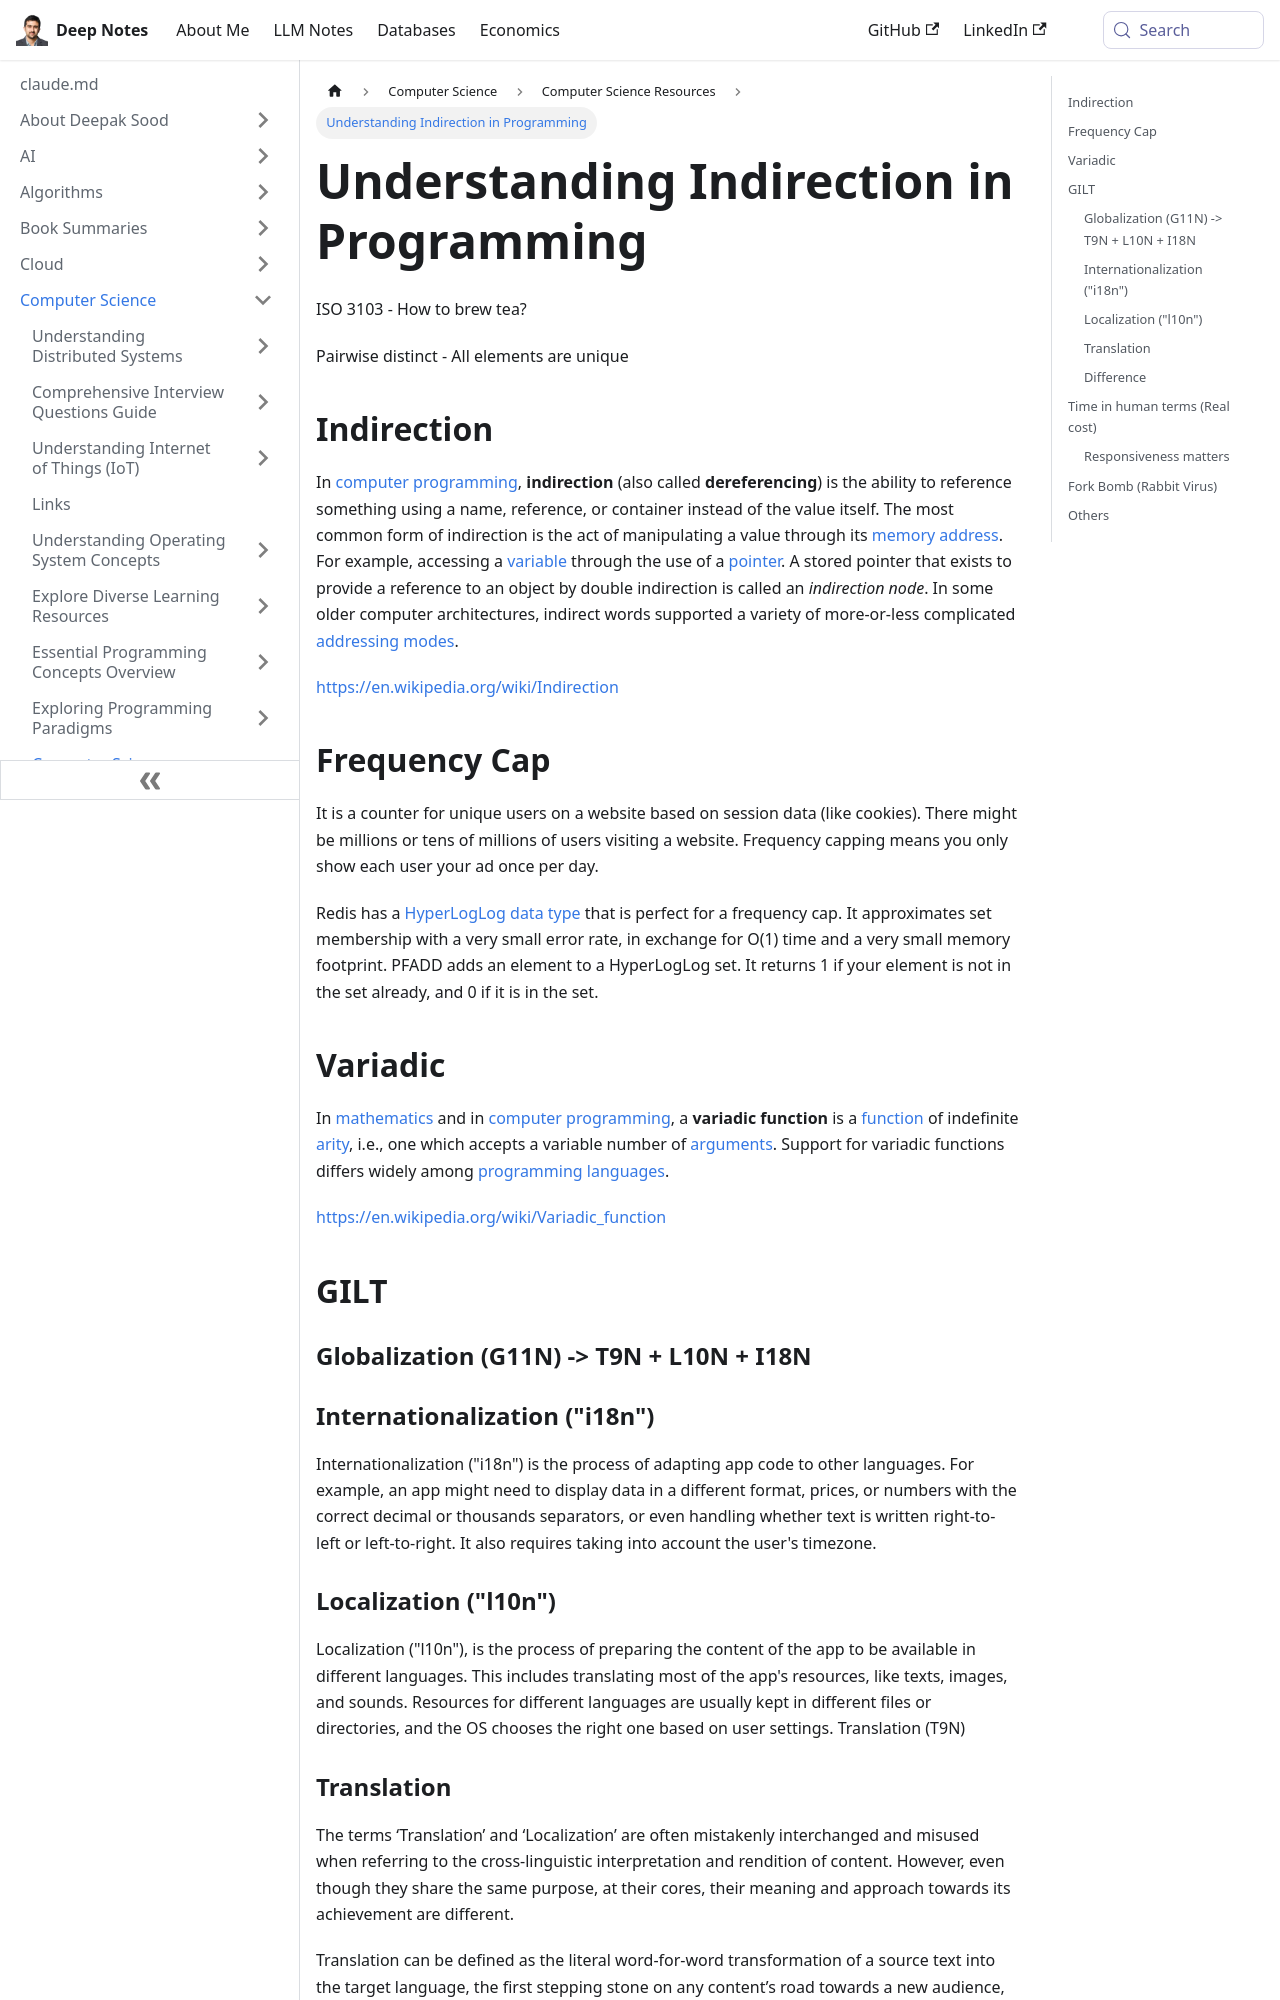

repository: deepaksood619/deepaksood619.github.io · page: computer-science/general/others/index.html · generator: docusaurus

---
slug: /computer-science/general/others
title: Understanding Indirection in Programming
description: Explore the concept of indirection in computer programming and learn how it simplifies access to data through memory addresses and pointers.
created: 2023-03-05
updated: 2024-09-17
---
ISO 3103 - How to brew tea?

Pairwise distinct - All elements are unique

## Indirection

In [computer programming](https://en.wikipedia.org/wiki/Computer_programming), **indirection** (also called **dereferencing**) is the ability to reference something using a name, reference, or container instead of the value itself. The most common form of indirection is the act of manipulating a value through its [memory address](https://en.wikipedia.org/wiki/Memory_address). For example, accessing a [variable](https://en.wikipedia.org/wiki/Variable_(programming)) through the use of a [pointer](https://en.wikipedia.org/wiki/Pointer_(computer_programming)). A stored pointer that exists to provide a reference to an object by double indirection is called an *indirection node*. In some older computer architectures, indirect words supported a variety of more-or-less complicated [addressing modes](https://en.wikipedia.org/wiki/Addressing_mode).

https://en.wikipedia.org/wiki/Indirection

## Frequency Cap

It is a counter for unique users on a website based on session data (like cookies). There might be millions or tens of millions of users visiting a website. Frequency capping means you only show each user your ad once per day.

Redis has a [HyperLogLog data type](https://redis.io/commands/pfcount) that is perfect for a frequency cap. It approximates set membership with a very small error rate, in exchange for O(1) time and a very small memory footprint. PFADD adds an element to a HyperLogLog set. It returns 1 if your element is not in the set already, and 0 if it is in the set.

## Variadic

In [mathematics](https://en.wikipedia.org/wiki/Mathematics) and in [computer programming](https://en.wikipedia.org/wiki/Computer_programming), a **variadic function** is a [function](https://en.wikipedia.org/wiki/Function_(programming)) of indefinite [arity](https://en.wikipedia.org/wiki/Arity), i.e., one which accepts a variable number of [arguments](https://en.wikipedia.org/wiki/Argument_(computer_science)). Support for variadic functions differs widely among [programming languages](https://en.wikipedia.org/wiki/Programming_language).

https://en.wikipedia.org/wiki/Variadic_function

## GILT

### Globalization (G11N) -> T9N + L10N + I18N

### Internationalization ("i18n")

Internationalization ("i18n") is the process of adapting app code to other languages. For example, an app might need to display data in a different format, prices, or numbers with the correct decimal or thousands separators, or even handling whether text is written right-to-left or left-to-right. It also requires taking into account the user's timezone.
